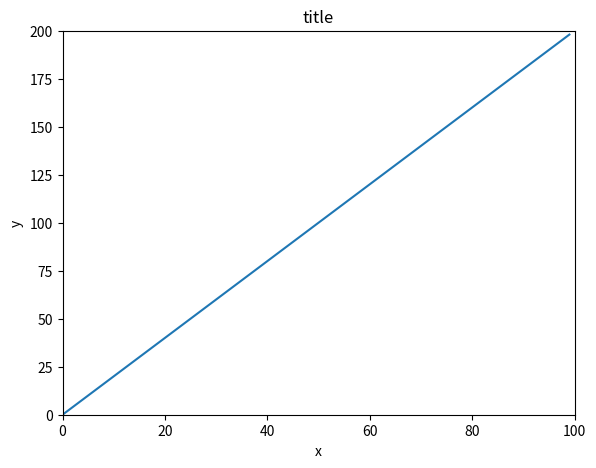

Here is the Python script that generated this plot:
import numpy as np
import matplotlib.pyplot as plt

x = np.arange(0, 100)
y = x * 2
z = x ** 2

# Create the figure
figure = plt.figure()

# Create a new axes (0, 0, 1, 1) didn't work because it hid the x and y numbers.
axes = figure.add_axes([0.1, 0.1, 0.8, 0.8])

# Plot the data points
axes.plot(x, y)

# Set the labels
axes.set_title('title')
axes.set_ylabel('y')
axes.set_xlabel('x')

# Set the limits so the line extends from the very bottom left to the very top right.
axes.set_xlim([0, 100])
axes.set_ylim([0, 200])

plt.show()
